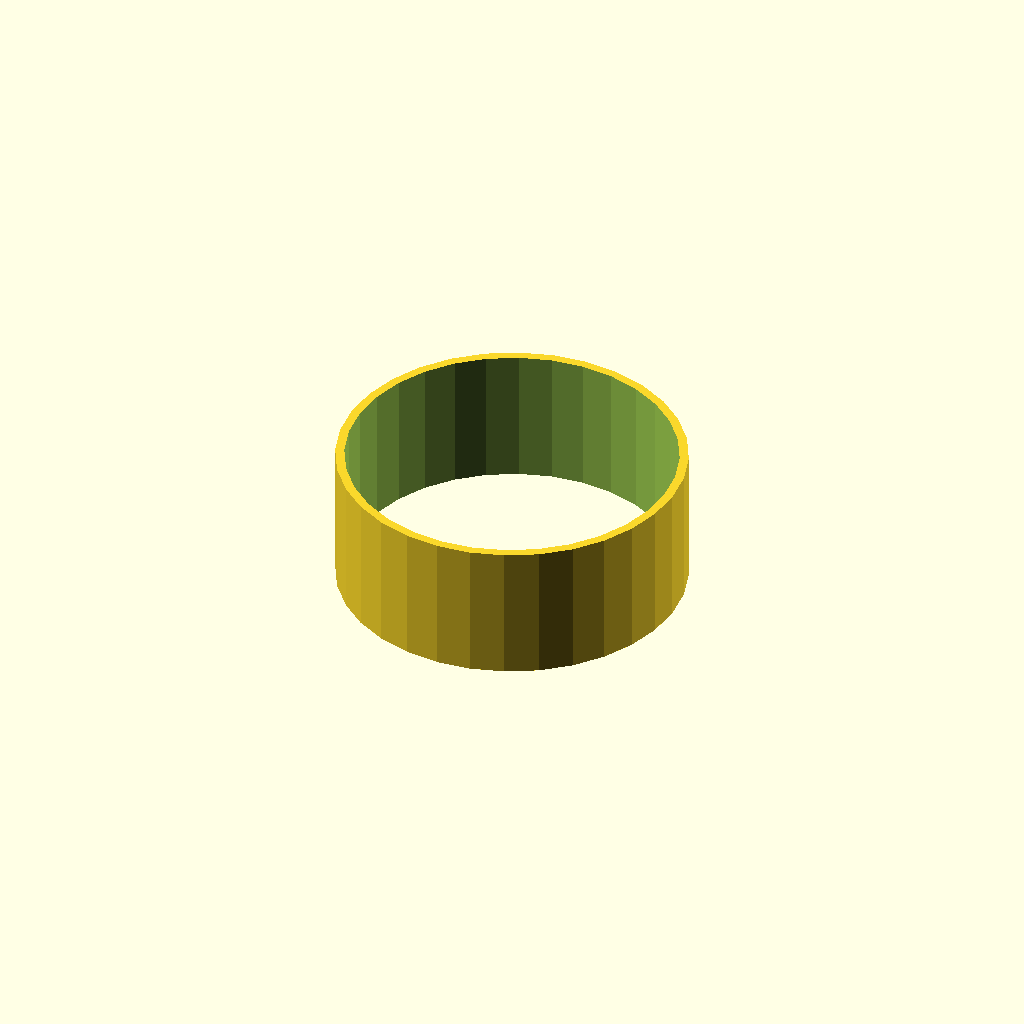
Cell 1: rendered with the file's own defaults.
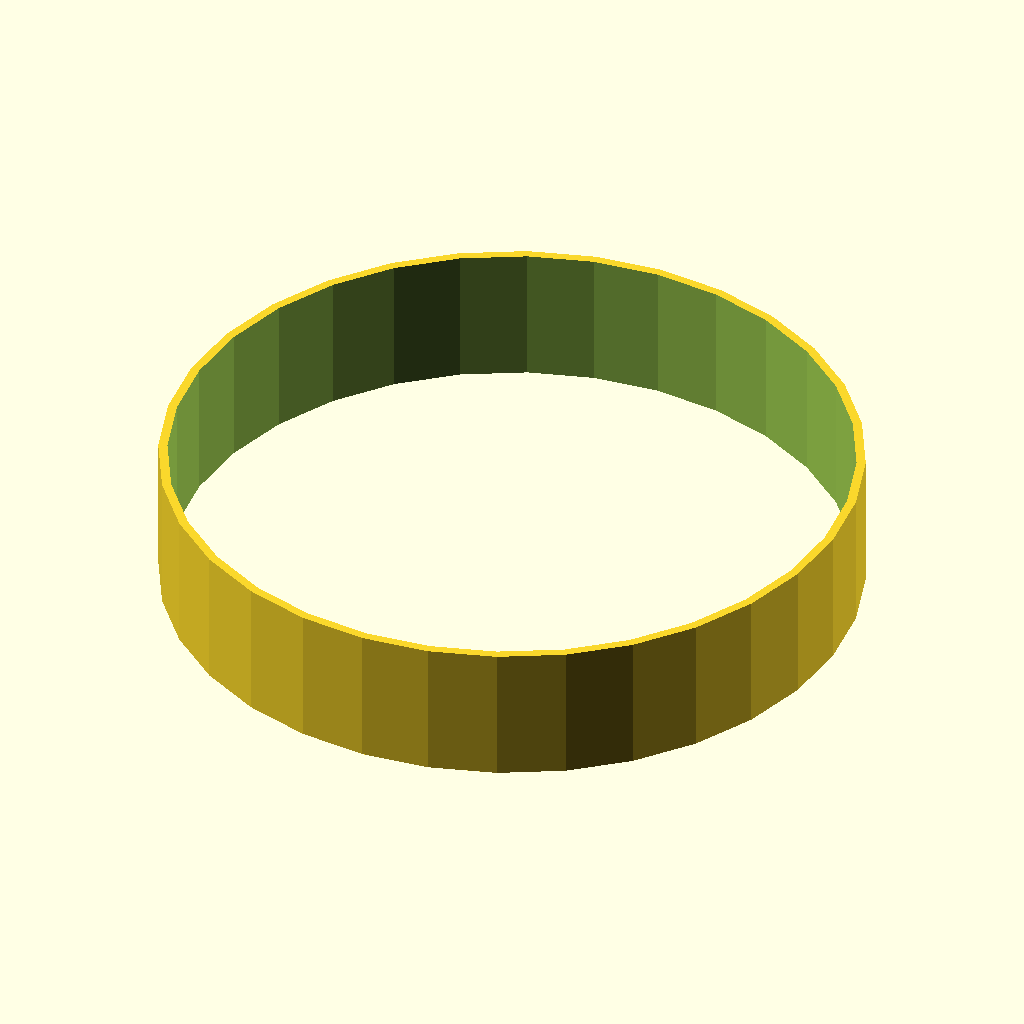
Cell 2 — tube_od set to 100, the other parameters unchanged.
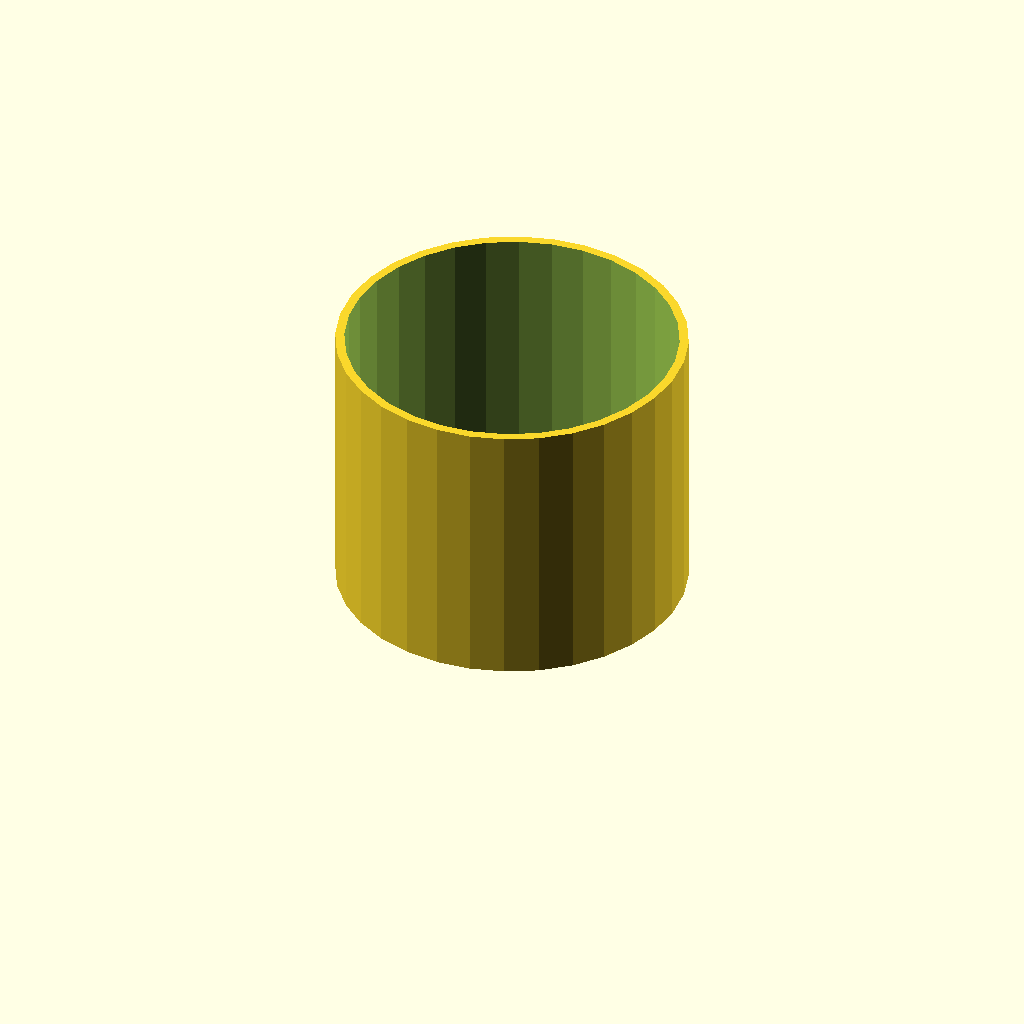
Cell 3 — tube_h set to 40, the other parameters unchanged.
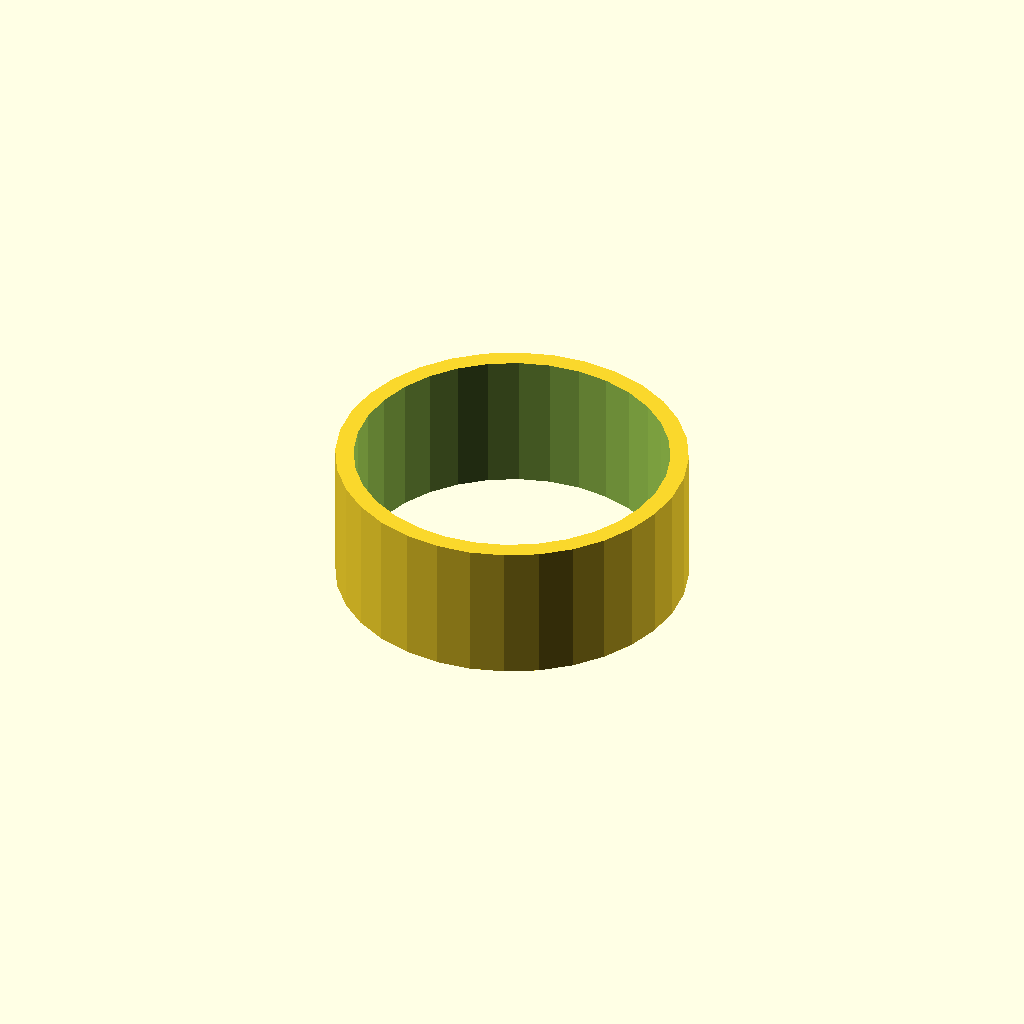
Cell 4: the same model with wall = 2.6.
One fixed orthographic camera (rotation 55°, 0°, 25°; colour scheme Cornfield) for every cell.
OpenSCAD source file optional_data/data/scale1/thinwalls/part_0182.scad:
$fn = 32;

// ----------------------------------------------------------------------
// Thin tube: 1.3 mm wall
// ----------------------------------------------------------------------

// --- parameters (mm) ---
tube_od = 50;             // outer diameter
tube_h = 20;              // height, Z
wall = 1.3;               // wall thickness

difference() {
  cylinder(h = tube_h, d = tube_od);
  translate([0, 0, -1]) cylinder(h = tube_h + 2, d = tube_od - 2 * wall);
}
Customizer parameters (derived from the source; name, type, default, range or options):
tube_od: number, default 50
tube_h: number, default 20
wall: number, default 1.3
